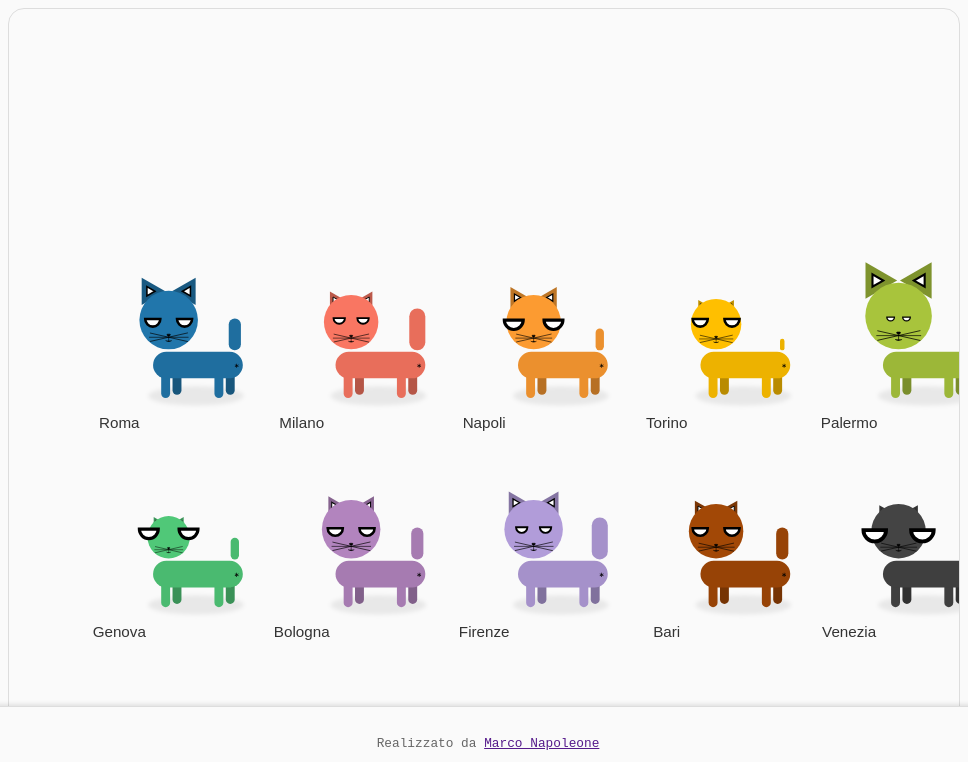
D3 v7 page, settled after 480 driven frames (8 s of simulated time); the page loaded 1 data file(s).


// ── js/cities.js
// viz.js — Chernoff‑Cat visualization with template SVG
// -----------------------------------------------------------------------------
// ✦ Features added in this revision
//   1.  MUCH BIGGER cats → two‑row layout that fills the drawing area.
//   2.  City label centred sotto ogni gatto (non scalata).
//   3.  Tooltip (HTML <title>) su ogni parte del corpo con il valore numerico.
// -----------------------------------------------------------------------------

// -----------------------------------------------------------------------------
// 0.  Minimal cat template (background rectangles stripped)
// -----------------------------------------------------------------------------
const CAT_TEMPLATE = `
<g id="glyph-root">
  <!-- def gaussian blur -->
  <defs>
    <filter id="blur" x="-50%" y="-50%" width="200%" height="200%">
      <feGaussianBlur in="SourceGraphic" stdDeviation="3"/>
    </filter>
  </defs>
  <ellipse cx="120" cy="200" rx="75" ry="15" fill="rgba(0, 0, 0, 0.07)" filter="url(#blur)"/>

  <g id="head">
  <!-- ------------- ORECCHIE ------------- -->
    <g id="ears">
      <g id="earLeft">
        <path d="M37.8372 20.573L67.8669 37.9108L37.8372 55.2486V20.573Z" fill="#FCC058"/>
        <path d="M54.6276 37.9111L44.456 43.7837L44.4554 32.0386L54.6276 37.9111Z" fill="white" stroke="black" stroke-width="2"/>
      </g>
      <g id="earRight">   
        <path d="M116.931 20.573L86.9013 37.9108L116.931 55.2486V20.573Z" fill="#FCC058"/>
        <path d="M100.14 37.9111L110.312 43.7837L110.313 32.0386L100.14 37.9111Z" fill="white" stroke="black" stroke-width="2"/>
      </g>
    </g>
    <circle cx="77.384" cy="79.8063" r="47.3867" fill="#FCC058"/>
    <!-- maschere + bocca -->
    <defs>
      <mask id="mouthLeftMask" fill="white">
        <path d="M64.3442 79.8063c0 3.137-1.246 6.145-3.464 8.363-2.218 2.218-5.226
                 3.464-8.363 3.464s-6.145-1.246-8.363-3.464c-2.218-2.218-3.464-5.226-3.464-8.363h23.654Z"/>
      </mask>
      <mask id="mouthRightMask" fill="white">
        <path d="M114.08 79.8063c0 3.137-1.246 6.145-3.464 8.363-2.218 2.218-5.226
                 3.464-8.363 3.464s-6.145-1.246-8.363-3.464c-2.218-2.218-3.464-5.226-3.464-8.363h23.654Z"/>
      </mask>
    </defs>

    <!-- baffi / naso -->
    <line x1="46.3029" y1="107.637" x2="108.983" y2="107.637"
          stroke="black" stroke-linecap="round" stroke-linejoin="round"/>
    <line x1="0.5" y1="-0.5" x2="62.2445" y2="-0.5"
          transform="matrix(0.97503 -0.222072 -0.34418 -0.938904 47.0542 113.96)"
          stroke="black" stroke-linecap="round" stroke-linejoin="round"/>
    <line x1="0.5" y1="-0.5" x2="62.2445" y2="-0.5"
          transform="matrix(0.97503 0.222072 -0.34418 0.938904 47.0542 101.17)"
          stroke="black" stroke-linecap="round" stroke-linejoin="round"/>
    <line x1="77.423" y1="107.529" x2="77.423" y2="114.041" stroke="black"
          stroke-linecap="round"/>
    <path d="M78.01 105.873c-.366.294-.886.294-1.252 0l-1.804-1.448c-.736-.592-.318-1.78.626-1.78h3.61c.944 0 1.362
             1.188.626 1.78l-1.806 1.448Z" fill="black" stroke="black"/>
    <path d="M72.8598 113.293c3.363 2.26 7.433.941 9.047 0" stroke="black"
          stroke-linecap="round"/>
  </g>
  <!-- ------------- OCCHI ------------- -->
  <g id="eyes">
    <path d="M64.3442 79.8063c0 3.137-1.246 6.145-3.464 8.363-2.218 2.218-5.226 3.464-8.363 3.464s-6.145-1.246-8.363-3.464c-2.218-2.218-3.464-5.226-3.464-8.363h23.654Z" fill="white" stroke="black" stroke-width="4"/>
    <path d="M114.08 79.8063c0 3.137-1.246 6.145-3.464 8.363-2.218 2.218-5.226 3.464-8.363 3.464s-6.145-1.246-8.363-3.464c-2.218-2.218-3.464-5.226-3.464-8.363h23.654Z" fill="white" stroke="black" stroke-width="4"/>
  </g>
  <!-- ------------- CODA ------------- -->
  <g id="tail">
    <rect x="173.989" y="92.2574" width="13.9589" height="36.5317" rx="6.97944" fill="#FCC058"/>
  </g>
  <!-- corpo e zampe + stellina (body kept for colouring) -->
  <g id="body">
    <g id="legsfront">
      <rect width="13.9589" height="42.182" rx="6.97944" transform="matrix(-1 0 0 1 79.6456 161.255)" fill="#FCC058"/>
      <rect width="13.9589" height="42.182" rx="6.97944" transform="matrix(-1 0 0 1 163.017 161.255)" fill="#FCC058"/>
    </g>
    <g id="legsback">
      <rect width="13.9589" height="37.1116" rx="6.97944" transform="matrix(-1 0 0 1 97.4032 161.255)" fill="#FCC058"/>
      <rect width="13.9589" height="37.1116" rx="6.97944" transform="matrix(-1 0 0 1 180.774 161.255)" fill="#FCC058"/>
    </g>
    <rect class="bodychest" x="52.9147" y="130.992" width="140.586" height="41.5093" rx="20.7546" fill="#FCC058"/>
  </g>
  <path d="M183.322 156.164L183.413 153.664L181.299 155.005L180.754 154.051L182.981 152.891L180.754 151.732L181.299 150.778L183.413 152.119L183.322 149.619H184.413L184.322 152.119L186.436 150.778L186.981 151.732L184.754 152.891L186.981 154.051L186.436 155.005L184.322 153.664L184.413 156.164H183.322Z" fill="black"/>
</g>`;

// -----------------------------------------------------------------------------
// 1. SVG container and layout constants
// -----------------------------------------------------------------------------
const svg     = d3.select('#cats-grid');
const vb      = svg.attr('viewBox').split(/\s+/).map(Number);  // [x, y, w, h]
const width   = vb[2];
const height  = vb[3];

const ROWS    = 2;          // → cats will fill at most two rows
const PAD_X   = 20;
const PAD_Y   = 20;

let spacingX, spacingY, baseScale, catsPerRow, catHeight;

// -----------------------------------------------------------------------------
// 2. Data‑value → scale‑factor mapping
// -----------------------------------------------------------------------------
const scaleSpecs = {
  ear_length : [0.6, 1.5],
  eye_width  : [0.5, 1.5],
  head_size  : [0.7, 1.1],
  tail_length: [0.5, 1.8]
};
const scales = {};

// -----------------------------------------------------------------------------
// 3. Utility: anchors & pivot (operate inside each glyph)
// -----------------------------------------------------------------------------
function getAnchors(glyph) {
  const bbHead     = glyph.select('.head').node().getBBox();
  const bbTail     = glyph.select('.tail').node().getBBox();
  const bbEarLeft  = glyph.select('.ear-left').node().getBBox();
  const bbEarRight = glyph.select('.ear-right').node().getBBox();
  return {
    headCenter : [bbHead.x + bbHead.width/2, bbHead.y + bbHead.height/2],
    headJoint  : [bbHead.x + bbHead.width/2, bbHead.y + bbHead.height],
    tailJoint  : [bbTail.x + bbTail.width/2, bbTail.y + bbTail.height],
    earLeft    : [bbEarLeft.x + bbEarLeft.width/2, bbEarLeft.y + bbEarLeft.height],
    earRight   : [bbEarRight.x + bbEarRight.width/2, bbEarRight.y + bbEarRight.height]
  };
}
function pivot(sel, [ax, ay], s) {
  sel.attr('transform', `translate(${ax - ax*s},${ay - ay*s}) scale(${s})`);
}

// -----------------------------------------------------------------------------
// 4. Main
// -----------------------------------------------------------------------------
d3.json('data/cats.json').then(data => {

  // ── Layout metrics ─────────────────────────────────────────────────────────
  catsPerRow = Math.ceil(data.length / ROWS);
  spacingX   = (width  - PAD_X*2) / catsPerRow;
  spacingY   = (height - PAD_Y*2) / ROWS;
  baseScale  = Math.min((spacingX*0.7)/200, (spacingY*0.7)/200); 
  catHeight  = 214 * baseScale;

  // ── Feature‑specific scales ────────────────────────────────────────────────
  Object.keys(scaleSpecs).forEach(key => {
    scales[key] = d3.scaleLinear()
      .domain(d3.extent(data, d => d[key]))
      .range(scaleSpecs[key]);
  });

  // ── Initial grid positions ────────────────────────────────────────────────
  data.forEach((d,i) => {
    const row = Math.floor(i / catsPerRow);
    const col = i % catsPerRow;
    d.x = PAD_X + col * spacingX + spacingX/2;
    d.y = PAD_Y + row * spacingY + spacingY/2 - catHeight/2; // top‑left of glyph
  });

  // ── Render CAT groups ─────────────────────────────────────────────────────
  const catG = svg.selectAll('g.cat')
    .data(data, d=>d.city)
    .enter()
      .append('g')
        .attr('class','cat')
        .attr('transform', d => `translate(${d.x},${d.y})`);

  // --- Glyph sub‑group (scaled) --------------------------------------------
  const glyph = catG.append('g')
    .attr('class','glyph')
    .attr('transform', `scale(${baseScale})`)
    .html(CAT_TEMPLATE);

  // --- Normalise IDs → classes inside each glyph ---------------------------
  glyph.each(function() {
    const g = d3.select(this);
    g.select('[id="head"]')     .attr('class','head')     .attr('id',null);
    g.select('[id="ears"]')     .attr('id',null);
    g.select('[id="earLeft"]')  .attr('class','ear-left') .attr('id',null);
    g.select('[id="earRight"]') .attr('class','ear-right').attr('id',null);
    g.select('[id="eyes"]')     .attr('class','eyes')     .attr('id',null);
    g.select('[id="tail"]')     .attr('class','tail')     .attr('id',null);
  });

  // --- Colouring + tooltips + per‑feature scaling --------------------------
  catG.each(function(d) {
    const g      = d3.select(this);
    const glyph  = g.select('.glyph');
    const A      = getAnchors(glyph);

    // colour
    glyph.select('.head circle')
         .attr('fill', d.color);
    glyph.selectAll('.ear-left path:first-child, .ear-right path:first-child')
         .attr('fill', d3.color(d.color).darker(0.8));
    glyph.select('.tail rect')
         .attr('fill', d3.color(d.color).darker(0.2));
    // Color body
    glyph.select('.bodychest')
         .attr('fill', d3.color(d.color).darker(0.2));
    // Color legs
    glyph.selectAll('#legsfront rect')
         .attr('fill', d3.color(d.color).darker(0.2));
    glyph.selectAll('#legsback rect')
          .attr('fill', d3.color(d.color).darker(0.9));
         

    // scale parts
    pivot(glyph.select('.head')      , A.headJoint , scales.head_size(d.head_size));
    pivot(glyph.select('.eyes')      , A.headCenter, scales.eye_width(d.eye_width));
    pivot(glyph.select('.tail')      , A.tailJoint , scales.tail_length(d.tail_length));
    const earScale = scales.ear_length(d.ear_length);
    pivot(glyph.select('.ear-left')  , A.earLeft   , earScale);
    pivot(glyph.select('.ear-right') , A.earRight  , earScale);

    // tooltips
    glyph.select('.head')     .append('title').text(`Testa: ${d.head_size}`);
    glyph.select('.eyes')     .append('title').text(`Occhi: ${d.eye_width}`);
    glyph.select('.ear-left') .append('title').text(`Orecchie: ${d.ear_length}`);
    glyph.select('.ear-right').append('title').text(`Orecchie: ${d.ear_length}`);
    glyph.select('.tail')     .append('title').text(`Coda: ${d.tail_length}`);
  });

  // --- City labels (outside scaled glyph) -----------------------------------
  const labels = svg.selectAll('text.city-label')
    .data(data, d=>d.city)
    .enter()
      .append('text')
        .attr('class','city-label')
        .attr('text-anchor','middle')
        .attr('font-size',16)
        .attr('fill','#333')
        .text(d=>d.city)
        .attr('x', d=>d.x + (spacingX/2 ? 0 : 0))  // centred horizontally
        .attr('y', d=>d.y + catHeight + 24);

  // --- Interactive sorting --------------------------------------------------
  function setupSorting(sel, key) {
    sel.on('click', () => sortBy(key));
  }
  setupSorting(glyph.selectAll('.head')     , 'head_size');
  setupSorting(glyph.selectAll('.eyes')     , 'eye_width');
  setupSorting(glyph.selectAll('.tail')     , 'tail_length');
  setupSorting(glyph.selectAll('.ear-left,.ear-right'), 'ear_length');

  // Sorting function (updates positions of cats + labels) --------------------
  function sortBy(key) {
    data.sort((a,b) => a[key] - b[key]);
    data.forEach((d,i) => {
      const row = Math.floor(i / catsPerRow);
      const col = i % catsPerRow;
      d.x = PAD_X + col * spacingX + spacingX/2;
      d.y = PAD_Y + row * spacingY + spacingY/2 - catHeight/2;
    });

    svg.selectAll('g.cat')
      .data(data, d=>d.city)
      .transition()
      .duration(1000)
      .ease(d3.easeCubic)
      .attr('transform', d => `translate(${d.x},${d.y})`);

    labels
      .data(data, d=>d.city)
      .transition()
      .duration(1000)
      .ease(d3.easeCubic)
      .attr('x', d=>d.x)
      .attr('y', d=>d.y + catHeight + 24);
  }
});


### data: data/cats.json
[
 {
  "city": "Roma",
  "lat": 41.9,
  "lon": 12.5,
  "ear_length": 8,
  "eye_width": 5,
  "head_size": 6,
  "tail_length": 7,
  "color": "#2176AB"
 },
 {
  "city": "Milano",
  "lat": 45.46,
  "lon": 9.19,
  "ear_length": 6,
  "eye_width": 4,
  "head_size": 5,
  "tail_length": 8,
  "color": "#F97662"
 },
 {
  "city": "Napoli",
  "lat": 40.85,
  "lon": 14.27,
  "ear_length": 7,
  "eye_width": 6,
  "head_size": 5,
  "tail_length": 6,
  "color": "#FC9B31"
 },
 {
  "city": "Torino",
  "lat": 45.07,
  "lon": 7.687,
  "ear_length": 5,
  "eye_width": 5,
  "head_size": 4,
  "tail_length": 5,
  "color": "#FFBF00"
 },
 {
  "city": "Palermo",
  "lat": 38.12,
  "lon": 13.36,
  "ear_length": 9,
  "eye_width": 3,
  "head_size": 8,
  "tail_length": 5,
  "color": "#A8C43C"
 },
 {
  "city": "Genova",
  "lat": 44.41,
  "lon": 8.946,
  "ear_length": 5,
  "eye_width": 6,
  "head_size": 2,
  "tail_length": 6,
  "color": "#50C878"
 },
 {
  "city": "Bologna",
  "lat": 44.49,
  "lon": 11.34,
  "ear_length": 6,
  "eye_width": 5,
  "head_size": 6,
  "tail_length": 7,
  "color": "#B284BE"
 },
 {
  "city": "Firenze",
  "lat": 43.77,
  "lon": 11.26,
  "ear_length": 7,
  "eye_width": 4,
  "head_size": 6,
  "tail_length": 8,
  "color": "#b19cd9"
 },
 "... 2 more items"
]